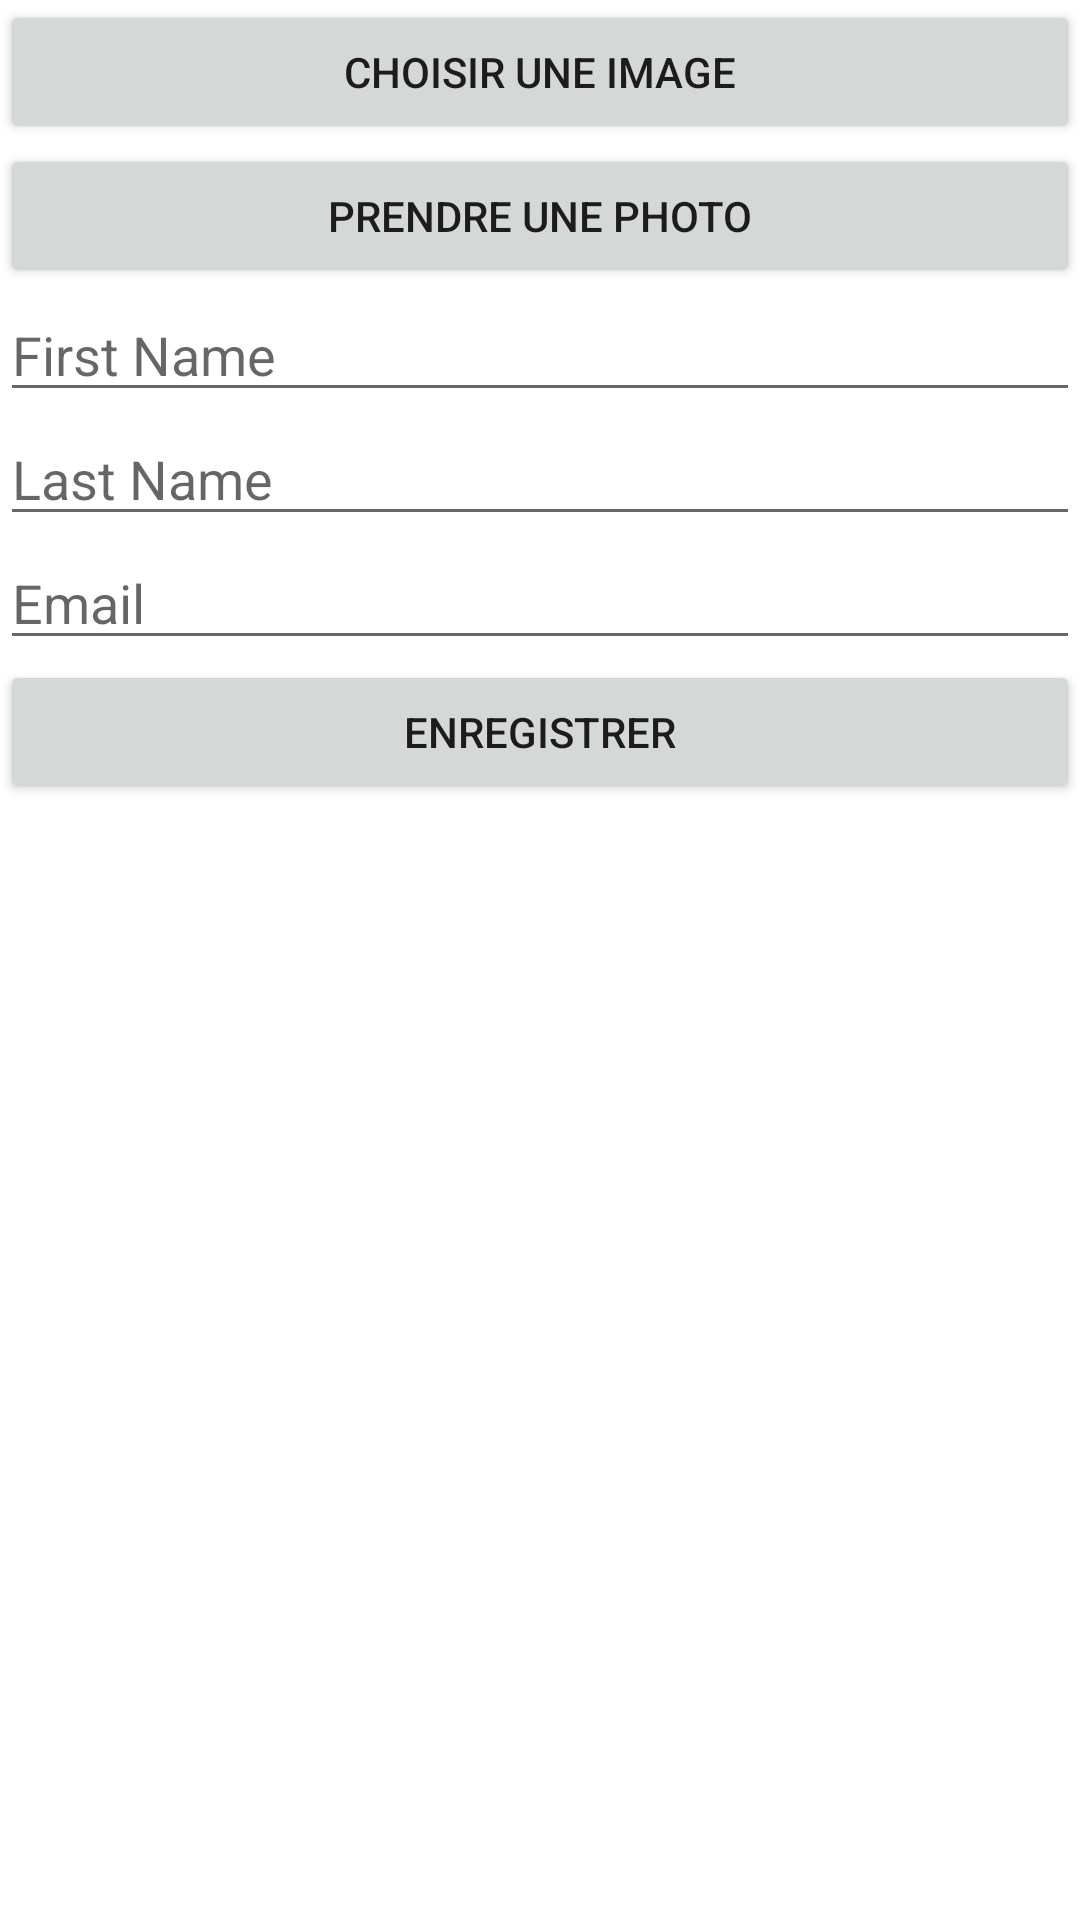

Write the Android layout XML for this screen, with the resource values it uses.
<!-- AndroidManifest.xml: application theme Theme.ToDoNicolasAlexandre -->
<!-- res/layout/activity_user_info.xml -->
<?xml version="1.0" encoding="utf-8"?>
    <LinearLayout
        xmlns:android="http://schemas.android.com/apk/res/android"
        xmlns:app="http://schemas.android.com/apk/res-auto"
        xmlns:tools="http://schemas.android.com/tools"
        android:orientation="vertical"
        android:layout_width="match_parent"
        android:layout_height="match_parent" >
        <ImageView
            android:id="@+id/image_view"
            android:layout_width="match_parent"
            android:layout_height="wrap_content"
            tools:srcCompat="@tools:sample/avatars" />

        <Button
            android:id="@+id/upload_image_button"
            android:layout_width="match_parent"
            android:layout_height="wrap_content"
            android:text="Choisir une Image" />

        <Button
            android:id="@+id/take_picture_button"
            android:layout_width="match_parent"
            android:layout_height="wrap_content"
            android:text="Prendre une photo" />
        <EditText
            android:id="@+id/firstName"
            android:hint="First Name"
            android:layout_width="match_parent"
            android:layout_height="wrap_content"
            />
    <EditText
        android:id="@+id/lastName"
        android:hint="Last Name"
        android:layout_width="match_parent"
        android:layout_height="wrap_content"
        />
    <EditText
        android:id="@+id/email"
        android:hint="Email"
        android:layout_width="match_parent"
        android:layout_height="wrap_content"
        />
    <Button
        android:id="@+id/submit_user_info"
        android:layout_width="match_parent"
        android:layout_height="wrap_content"
        android:text="Enregistrer"/>
    </LinearLayout>
<!-- resources referenced by this layout -->
<resources>
  <style name="Theme.ToDoNicolasAlexandre" parent="Theme.MaterialComponents.DayNight.DarkActionBar">
          
          <item name="colorPrimary">@color/purple_500</item>
          <item name="colorPrimaryVariant">@color/purple_700</item>
          <item name="colorOnPrimary">@color/white</item>
          
          <item name="colorSecondary">@color/teal_200</item>
          <item name="colorSecondaryVariant">@color/teal_700</item>
          <item name="colorOnSecondary">@color/black</item>
          
          <item name="android:statusBarColor" tools:targetApi="l">?attr/colorPrimaryVariant</item>
          
      </style>
  <!-- not gathered from this repository: default colours our renderer supplied (Android Studio template values) -->
  <color name="purple_500">#FF6200EE</color>
  <color name="purple_700">#FF3700B3</color>
  <color name="teal_200">#FF03DAC5</color>
  <color name="teal_700">#FF018786</color>
  <color name="black">#FF000000</color>
  <color name="white">#FFFFFFFF</color>
</resources>
